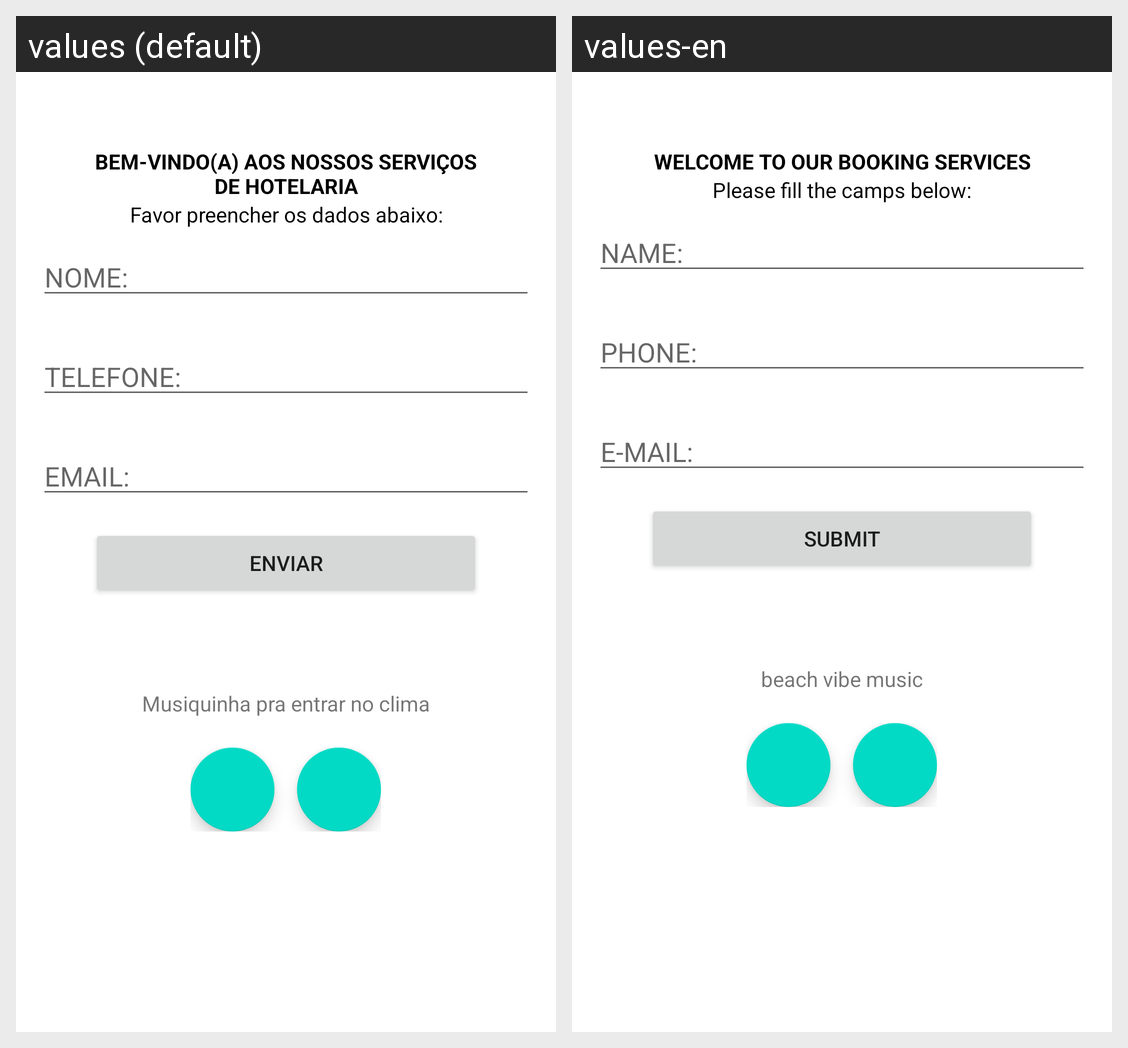

Strings drawn on this Android screen and how each of the app's shown locales translates them:
Android screen res/layout/activity_main.xml rendered under 2 locales, left to right: values (default), values-en. Device: Nexus 5 (rendered at 1080×1920; each locale shown at half size, 540×960, under a caption strip naming it); theme Theme.ProjetoFinal.
Strings drawn on this screen, with the default value and each locale's value (text and hints the layout hard-codes, and strings that could not be matched under every locale, appear in the picture but are not listed):

bemvindo
  values: Bem-vindo(a) aos nossos serviços de hotelaria
  values-en: Welcome to our booking services

nome
  values: Favor preencher os dados abaixo:
  values-en: Please fill the camps below:

hintNome
  values: NOME:
  values-en: NAME:

hintTelefone
  values: TELEFONE:
  values-en: PHONE:

hintEmail
  values: EMAIL:
  values-en: E-MAIL:

enviar
  values: ENVIAR
  values-en: SUBMIT

musica
  values: Musiquinha pra entrar no clima
  values-en: beach vibe music
